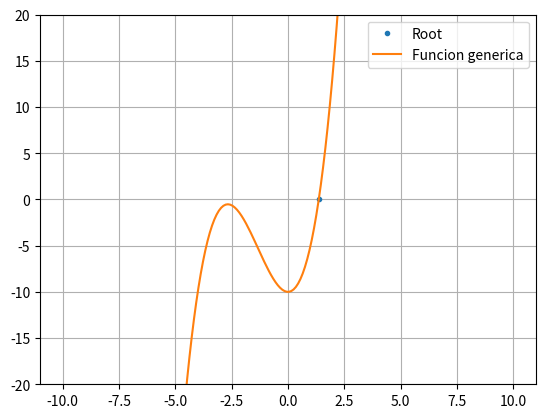

Reproduce this figure in Python.
#One of the most useful tools in physics is the Newton-Raphson method for root finding.
#Here, I present a code that finds the root fot a generic function using the 1-D Newton-Raphson method.
#This can be modified to find, for example:
#The numerical values of the energies of the finite square well
#A constant for the least square method to fit a graph onto a set of data
#etc...

import numpy as np
import matplotlib.pyplot as plt

#Newton Raphson

def NewtonRaphson(f, df, p_0, tol = 10**-4, n =50):
    """
    Newton Raphson
    ----------
    f : Function to which root will be found
    df : Numerical derivative of the function (the use of forward or extended difference is recommended )  
    p_0 : Seed for the method (The convergence of the method relies in the initial value, be careful with functions with max and min valuees)
    tol : Tolerance, used as a stop criteria 
    n : Max number of iterations, another stop criteria

    Return: Exact or approximated root for the function, None in case of divergence or derivative at one point = 0
    """
    #Prints the first iteration and the seed used 
    print('ite{:<2}: p_{:<2}={:.7f}'.format(0,0,p_0))
    
    #Start the absolute error variable
    e_abs = 0
    #Start the variable i that will be used for iteration
    i = 1

    #While loop that:
    #Returns None in case the number of iterations is exceeded
    #Returns the root if the absolute value of the error is less than the tolerance
    #Returns None in case that derivative = 0 (prohibits the division by 0)
    
    while i <= n:
        
        #Forbid the division by 0
        if df(p_0) == 0: 
            print('Solution not found')
            return None
        
        #1D Newton-Raphson
        p_1 = p_0 - (f(p_0))/(df(p_0))  
        e_abs = abs(p_1 - p_0)
        print('ite{:<2}: p_{:<2}={:.7f}, e_abs={:.7f}'.format(i,i,p_1, e_abs))
        
        #Stop criteria 
        if e_abs < tol:
            print('Solution found x = {:.7f}, iteraciones:{}'.format(p_1, i))
            return p_1
        
        p_0 = p_1
        i += 1
    #If the number of iterations is exceeded, that stops the loop
    print('Solution not found, exceeded iterations: {}'.format(i-1))
    return None


#We define a generic function (change depending of you needs)
def f(x):
    return x**3 + 4*(x**2) - 10

#Forward difference 
#Give a numerical value to the steps of the derivative
h = 0.01

#We write the derivative
def fd(x):
    return ( f( x+ h) - f(x) )/h

#We calculate the root using the Newton Raphson method, and give the value of the seed
root = NewtonRaphson(f, fd, 10)

#Divide the -10,10 interval in 200 for plotting the function
x = np.linspace(-10,10, 200)
plt.grid(True)
#Plot the root of the function
plt.plot(root, 0, '.', label = "Root")
#Plot the function in the interval
plt.plot(x, f(x), label = "Funcion generica")
plt.ylim(-20,20)
plt.legend()
